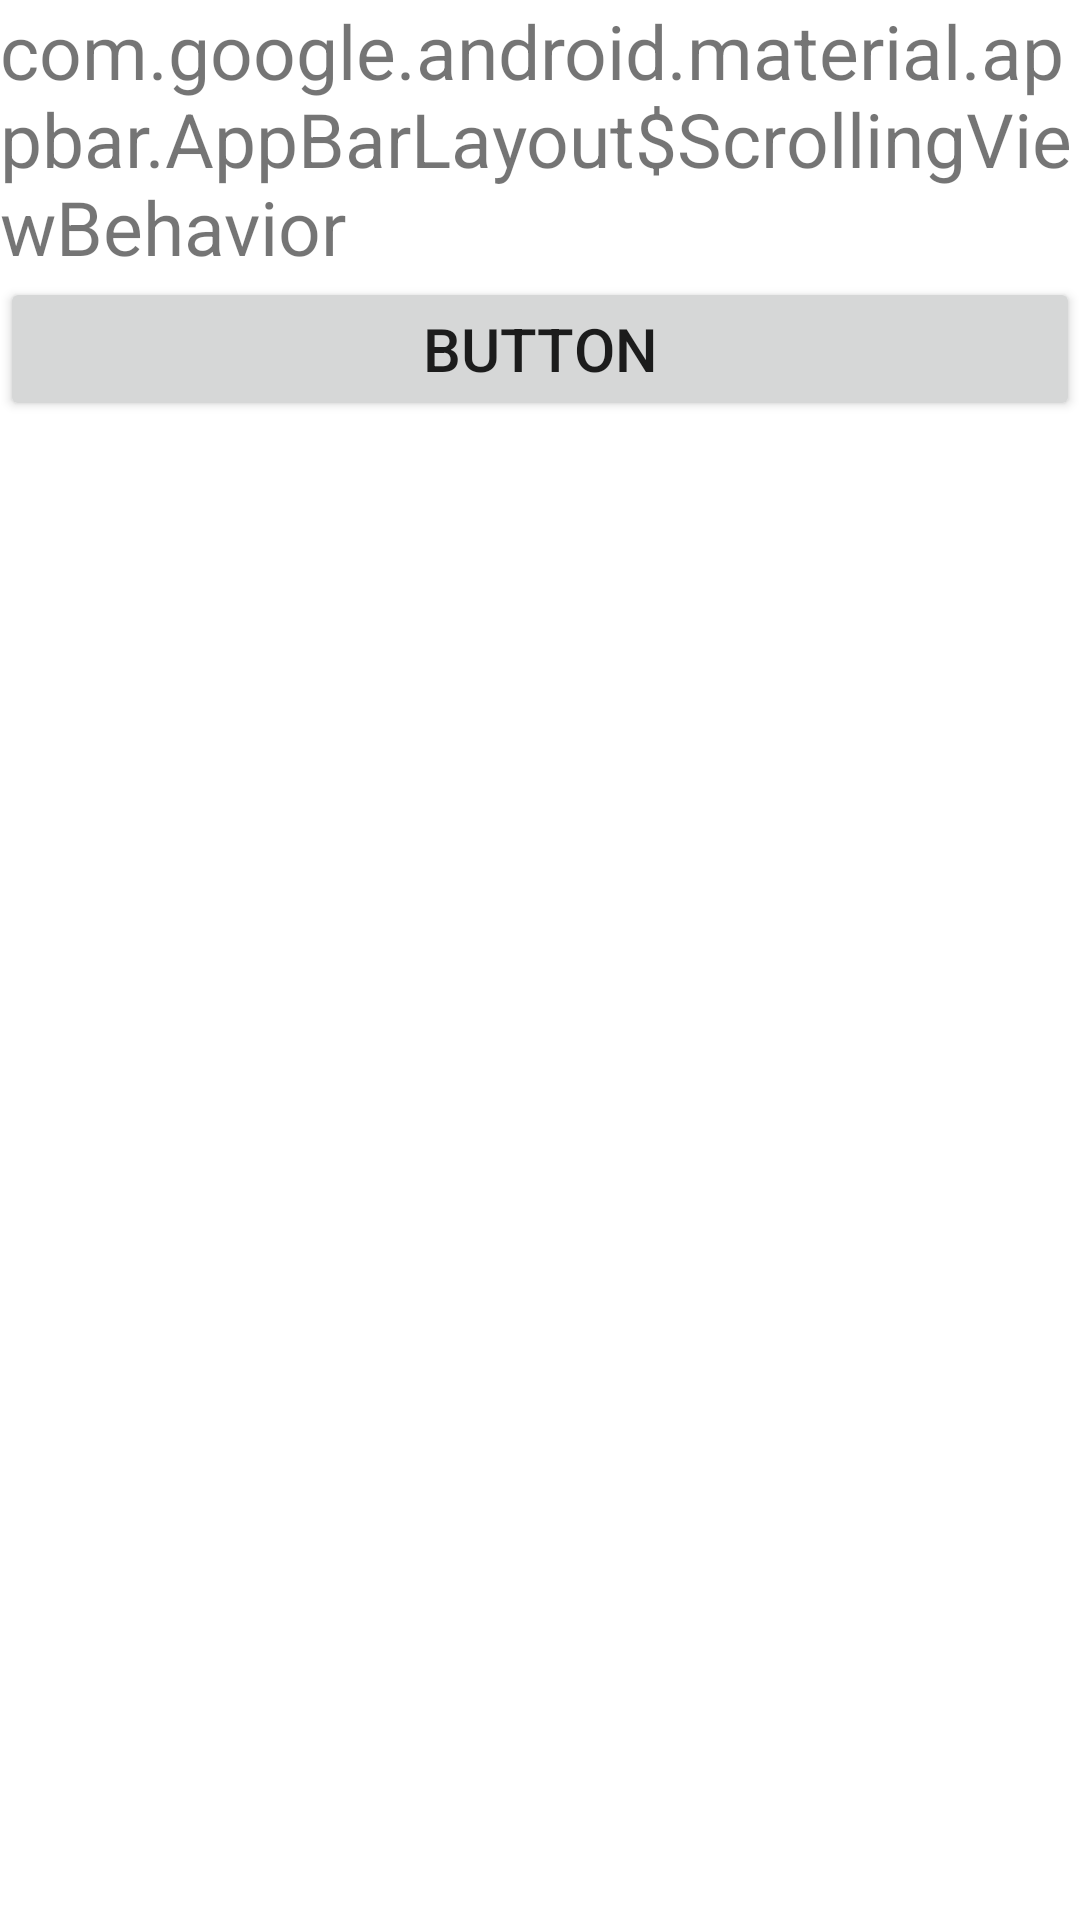

This screen was rendered from an Android layout file. Write that file and the resources it references.
<!-- AndroidManifest.xml: application theme Theme.MoviesSearch -->
<!-- res/layout/fragment.xml -->
<?xml version="1.0" encoding="utf-8"?>
<LinearLayout xmlns:android="http://schemas.android.com/apk/res/android"
    android:orientation="vertical"
    android:layout_width="match_parent"
    android:layout_height="match_parent">

    <TextView
        android:id="@+id/text_in_fragment"
        android:layout_width="match_parent"
        android:layout_height="wrap_content"
        android:textSize="25sp"
        android:text="@string/appbar_scrolling_view_behavior"/>

    <Button
        android:id="@+id/button_in_fragment"
        android:layout_width="match_parent"
        android:layout_height="wrap_content"
        android:text="Button"
        android:textSize="20sp"/>
</LinearLayout>
<!-- resources referenced by this layout -->
<resources>
  <style name="Theme.MoviesSearch" parent="Theme.MaterialComponents.Light.NoActionBar">
          
          <item name="colorPrimary">@color/purple_500</item>
          <item name="colorPrimaryVariant">@color/purple_700</item>
          <item name="colorOnPrimary">@color/white</item>
          
          <item name="colorSecondary">@color/teal_200</item>
          <item name="colorSecondaryVariant">@color/teal_700</item>
          <item name="colorOnSecondary">@color/black</item>
          
          <item name="android:statusBarColor">?attr/colorPrimaryVariant</item>
          
      </style>
  <!-- not gathered from this repository: default colours our renderer supplied (Android Studio template values) -->
  <color name="purple_500">#FF6200EE</color>
  <color name="purple_700">#FF3700B3</color>
  <color name="teal_200">#FF03DAC5</color>
  <color name="teal_700">#FF018786</color>
  <color name="black">#FF000000</color>
  <color name="white">#FFFFFFFF</color>
</resources>
